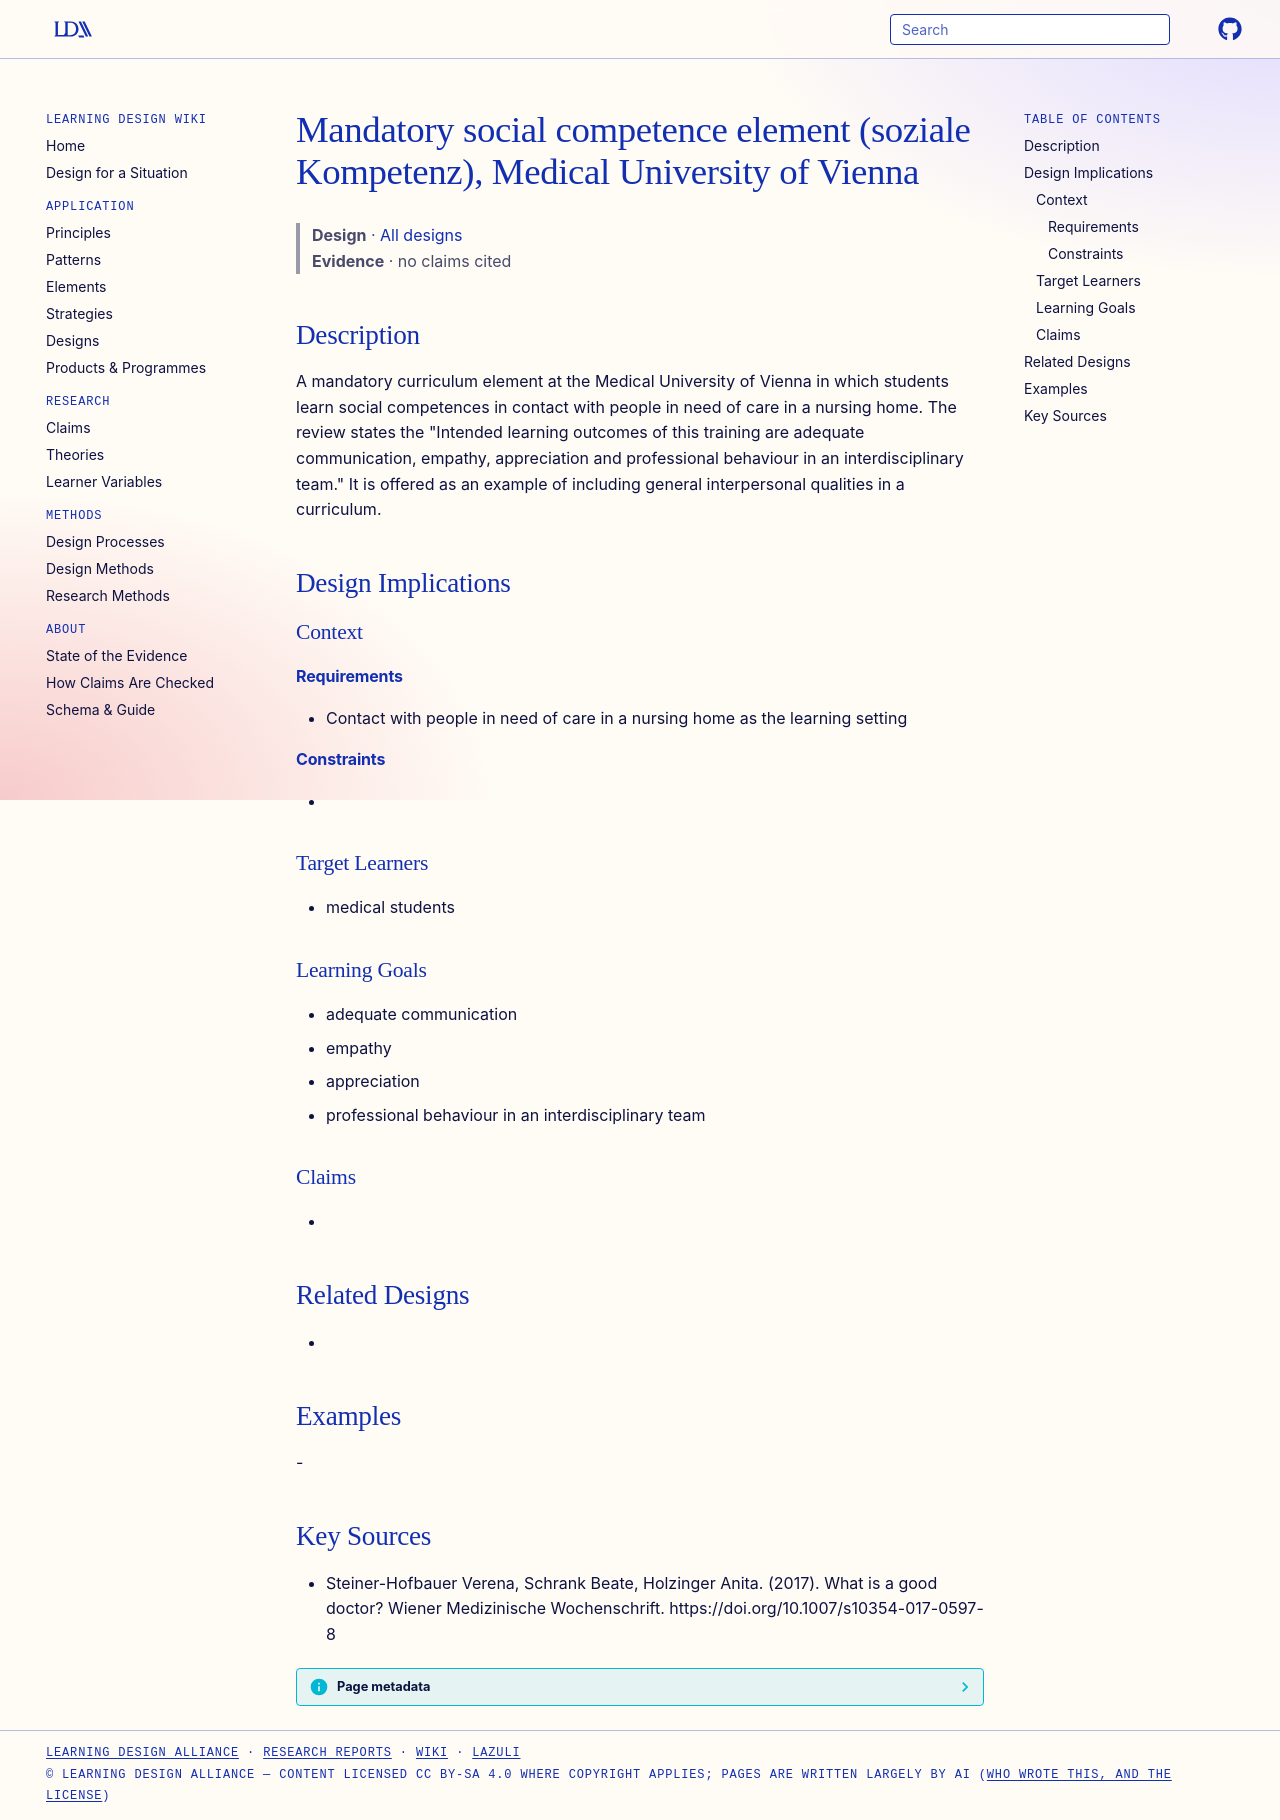

repository: Learning-Design-Alliance/learning-wiki · page: designs/soziale-kompetenz-element-meduni-wien/index.html · generator: mkdocs

---
type: design
id: soziale-kompetenz-element-meduni-wien
title: Mandatory social competence element (soziale Kompetenz), Medical University of Vienna
description: A mandatory curriculum element at the Medical University of Vienna in which students learn social competences in contact with people in need of care in a nursing home.
status: review
generated:
  by: "process:settle-candidates"
  at: 2026-11-01
sources:
  - id: steiner-hofbauer-verena-2017
    resource: "https://doi.org/10.1007/s10354-017-0597-8"
    title: "Steiner-Hofbauer Verena, Schrank Beate, Holzinger Anita. (2017). What is a good doctor? Wiener Medizinische Wochenschrift. https://doi.org/10.1007/s10354-017-0597-8"
    author: Steiner-Hofbauer Verena, Schrank Beate, Holzinger Anita
---

# Mandatory social competence element (soziale Kompetenz), Medical University of Vienna

> **Design** · [All designs](index.md)
> **Evidence** · no claims cited

## Description
A mandatory curriculum element at the Medical University of Vienna in which students learn social competences in contact with people in need of care in a nursing home. The review states the "Intended learning outcomes of this training are adequate communication, empathy, appreciation and professional behaviour in an interdisciplinary team." It is offered as an example of including general interpersonal qualities in a curriculum.

## Design Implications

### Context
#### Requirements
- Contact with people in need of care in a nursing home as the learning setting
#### Constraints
- 

### Target Learners
- medical students

### Learning Goals
- adequate communication
- empathy
- appreciation
- professional behaviour in an interdisciplinary team

### Claims
- 

## Related Designs
- 

## Examples
-

## Key Sources
- Steiner-Hofbauer Verena, Schrank Beate, Holzinger Anita. (2017). What is a good doctor? Wiener Medizinische Wochenschrift. https://doi.org/10.1007/s10354-017-0597-8
